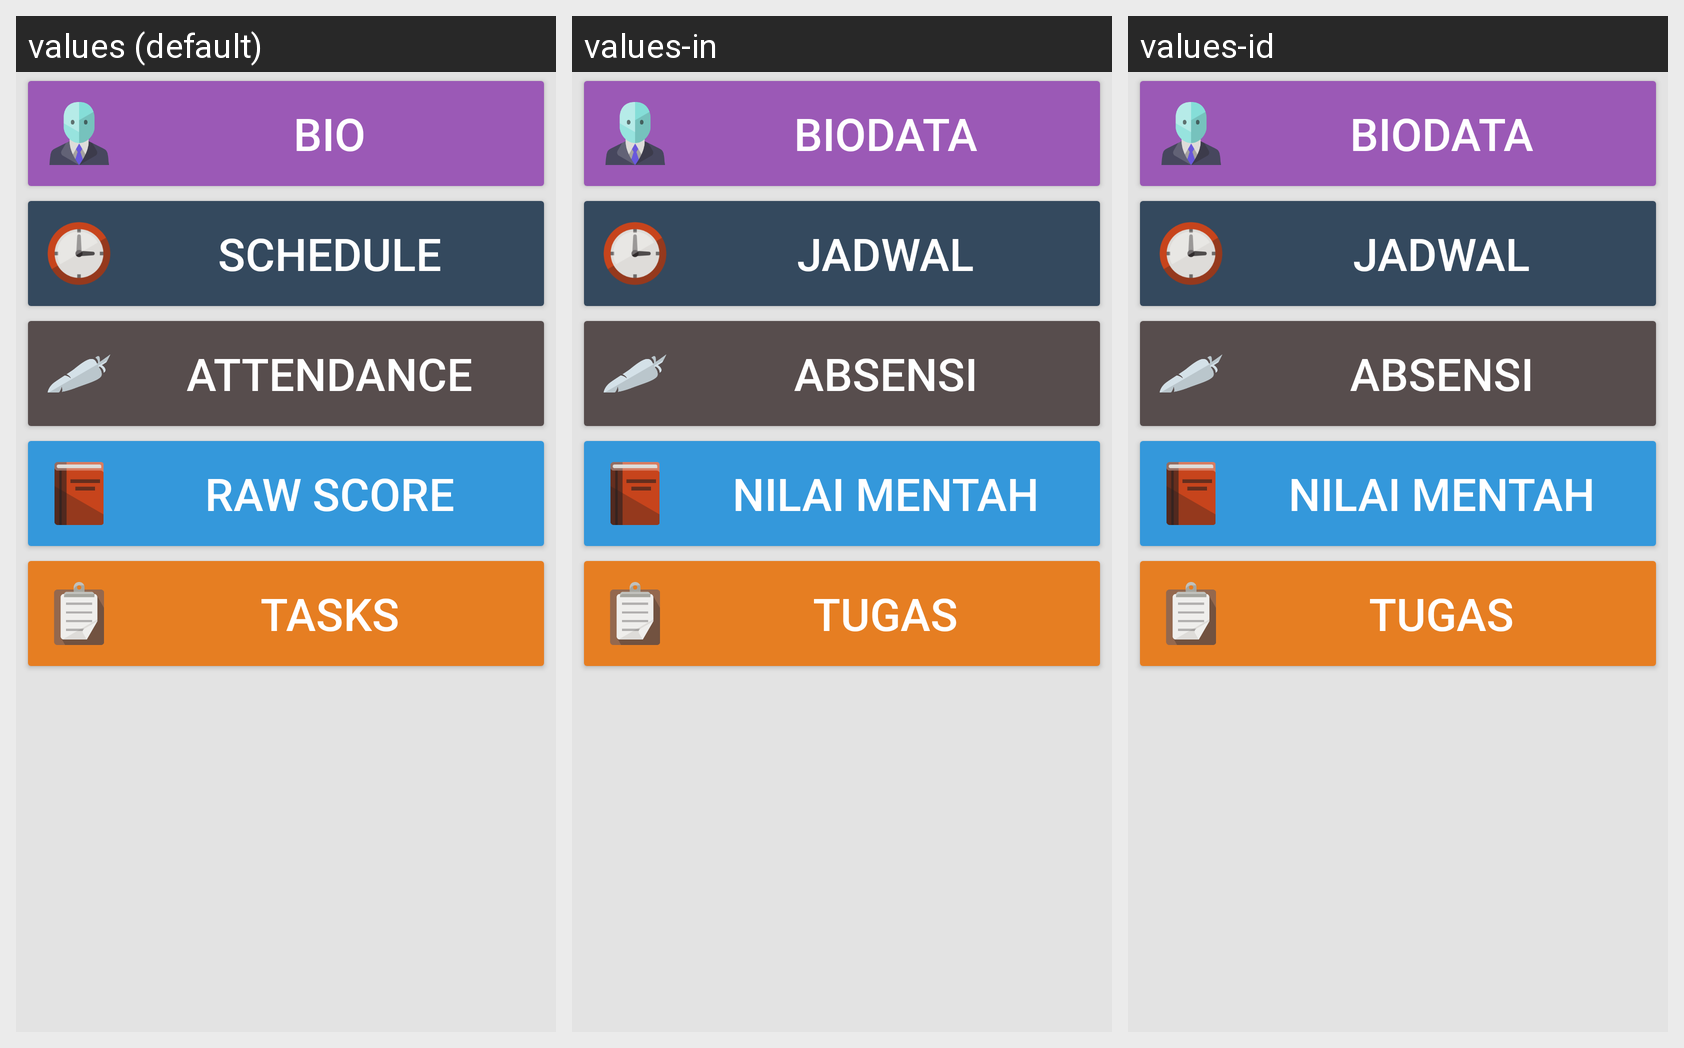

Locale-by-locale string values for the Android screen shown in this grid:
Android screen res/layout/fragment_home.xml rendered under 3 locales, left to right: values (default), values-in, values-id. Device: Nexus 5 (rendered at 1080×1920; each locale shown at half size, 540×960, under a caption strip naming it); theme Theme.MaterialComponents.DayNight.NoActionBar.
Strings drawn on this screen, with the default value and each locale's value (text and hints the layout hard-codes, and strings that could not be matched under every locale, appear in the picture but are not listed):

mnBio
  values: Bio
  values-in: Biodata
  values-id: Biodata

mnJadwalKuliah
  values: Schedule
  values-in: Jadwal
  values-id: Jadwal

mnAbsen
  values: Attendance
  values-in: Absensi
  values-id: Absensi

mnNilaiMentah
  values: Raw Score
  values-in: Nilai Mentah
  values-id: Nilai Mentah

mnTugas
  values: Tasks
  values-in: Tugas
  values-id: Tugas
